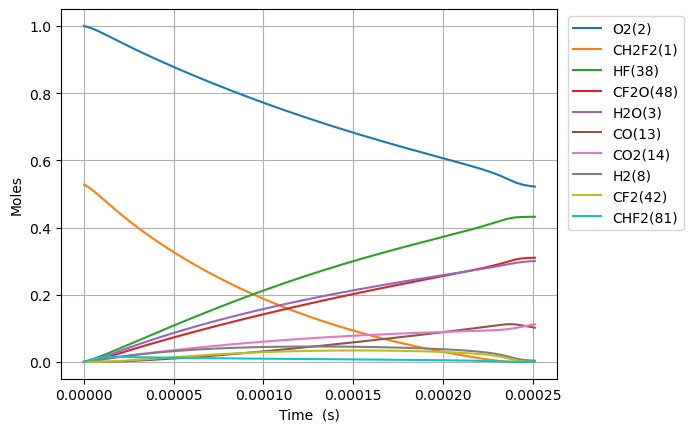

Source data for this figure (header and first rows):
Time (s), Volume (m^3), N2, Ne, CH2F2(1), O2(2), H2O(3), CH4(4), OH(5), HF(38), CHF(40), CHF2(81), CHFO2(129), CHFO2(131), H(6), CFO2(136), H2(8), CO2(14), HO2(11), F(37), O(7), S(163), CF2O(48), CHF3(41)
0.0, 0.2969, 3.76, 0.0, 0.5273, 1.0, 0.0, 0.0, 0.0, 0.0, 0.0, 0.0, 0.0, 0.0, 0.0, 0.0, 0.0, 0.0, 0.0, 0.0, 0.0, 0.0, 0.0, 0.0
9.914320272168683e-23, 0.2969, 3.76, 0.0, 0.5273, 1, 6.611874842423141e-53, 0.0, 1.8697489140324107e-38, 8.614209482847067e-20, 8.614209482847064e-20, 2.2338775070413918e-21, 1.6524811454520108e-40, 1.9846197746254155e-39, 1.049709008749177e-31, 4.001729663284422e-35, 3.255081013504451e-22, 9.233046615167108e-50, 2.233877506936461e-21, 1.9841000912481128e-38, 5.040562269515837e-28, 4.97077907854084e-38, 1.897420314363496e-38, 1.0535953305785785e-48
2.7760096762072312e-22, 0.2969, 3.76, 0.0, 0.5273, 1, 7.849617812928479e-52, 0.0, 1.1293283440761606e-37, 2.411978655197179e-19, 2.411978655197177e-19, 6.254857019715895e-21, 9.980986118537911e-40, 1.1987103438726798e-38, 2.940482151035243e-31, 2.4170447166237837e-34, 9.114226837812465e-22, 1.0961472941525849e-48, 6.254857019422087e-21, 1.1983964551186567e-37, 1.4113574356181522e-27, 3.0023505634386424e-37, 1.146041869875605e-37, 6.363715797254777e-48
6.345164974187958e-22, 0.2969, 3.76, 0.0, 0.5273, 1, 7.70680131633995e-51, 0.0, 5.437229842015016e-37, 5.513094069022123e-19, 5.513094069022113e-19, 1.4296816045064885e-20, 4.8054151709860934e-39, 5.771274304594637e-38, 6.727216141757561e-31, 1.163702986083099e-33, 2.0832518486428493e-21, 1.0762039134637105e-47, 1.4296816044393328e-20, 5.769763065421459e-37, 3.2259598535661615e-27, 1.4455025560396382e-36, 5.517698274169846e-37, 3.063855222146744e-47
1.348347557014941e-21, 0.2969, 3.76, 0.0, 0.5273, 1, 6.816578487568784e-50, 0.0, 2.3745811208302192e-36, 1.1715324896672012e-18, 1.1715324896671963e-18, 3.0380734095762814e-20, 2.0986510547360877e-38, 2.5204671137576687e-37, 1.4321434947802936e-30, 5.082196672371102e-33, 4.426910178366054e-21, 9.518901738369158e-47, 3.038073409433576e-20, 2.5198071159594482e-36, 6.855164691921668e-27, 6.312889429746473e-36, 2.4097237992424646e-36, 1.3380660706790375e-46
2.7760096762072314e-21, 0.2969, 3.76, 0.0, 0.5273, 1, 5.729744948490358e-49, 0.0, 9.913408742281367e-36, 2.411978655197179e-18, 2.411978655197158e-18, 6.254857019715848e-20, 8.761455033294872e-38, 1.0522454044914466e-36, 2.959287585829666e-30, 2.1217170674732982e-32, 9.114226837812463e-21, 8.00121046795158e-46, 6.254857019422043e-20, 1.0519698684466596e-35, 1.411357437847064e-26, 2.635507067442e-35, 1.0060122506762686e-35, 5.586162450293795e-46
5.631333914591813e-21, 0.2969, 3.76, 0.0, 0.5273, 1, 4.6975910854198135e-48, 0.0, 4.049950937819785e-35, 4.892870986257134e-18, 4.892870986257048e-18, 1.2688424239994895e-19, 3.5793402603865764e-37, 4.298765816503067e-36, 6.046777087289594e-30, 8.667906519859721e-32, 1.8488860156705285e-20, 6.559875754396097e-45, 1.2688424239398897e-19, 4.297640162213568e-35, 2.86303937909204e-26, 1.0766906315279603e-34, 4.1098882977301957e-35, 2.28212963623922e-45
1.1341982391360975e-20, 0.2969, 3.76, 0.0, 0.5273, 1, 3.804231054309156e-47, 0.0, 1.6370549222400255e-34, 9.854655648377045e-18, 9.854655648376695e-18, 2.555555868055265e-19, 1.4468265620136504e-36, 1.7376298743296198e-35, 1.2354561367654174e-29, 3.5037064032286355e-31, 3.7238126794490923e-20, 5.312357462164984e-44, 2.5555558679352286e-19, 1.7371748671580991e-34, 5.766403277322722e-26, 4.352155680655808e-34, 1.6612825614055038e-34, 9.224732897506255e-45
2.27632793448993e-20, 0.2969, 3.76, 0.0, 0.5273, 1, 3.061976113230675e-46, 0.0, 6.582525842268186e-34, 1.9778224972616866e-17, 1.9778224972615458e-17, 5.128982756166686e-19, 5.817625972421468e-36, 6.986933300515282e-35, 2.550135103816211e-29, 1.4088249348773553e-30, 7.47366600700622e-20, 4.2758474501897526e-43, 5.128982755925781e-19, 6.985103739022382e-34, 1.1573131136747e-25, 1.7499826577146158e-33, 6.679944113571225e-34, 3.7092245477028154e-44
4.560587325197595e-20, 0.2969, 3.76, 0.0, 0.5273, 1, 2.4570429945094954e-45, 0.0, 2.6398872735998332e-33, 3.962536362109651e-17, 3.962536362109085e-17, 1.0275836532388992e-18, 2.3331282148696694e-35, 2.8020727513947387e-34, 5.391981481829208e-29, 5.650018101208636e-30, 1.4973372662120478e-19, 3.431098295287249e-42, 1.027583653190638e-18, 2.801339017277297e-33, 2.318658710744722e-25, 7.01821315630122e-33, 2.678956357361735e-33, 1.487564959968105e-43
9.129106106612925e-20, 0.2969, 3.76, 0.0, 0.5273, 1, 1.9686243562329487e-44, 0.0, 1.057331867479585e-32, 7.93196409180558e-17, 7.931964091803313e-17, 2.0569544084831484e-18, 9.344682393611172e-35, 1.1222906536707586e-33, 1.1925628013500064e-28, 2.262954274274807e-29, 2.997278597234899e-19, 2.7490539184064566e-41, 2.056954408386556e-18, 1.121996778808329e-32, 4.641350005625431e-25, 2.810945943058598e-32, 1.0729798791746173e-32, 5.958019075416277e-43
1.8266143669443584e-19, 0.2969, 3.76, 0.0, 0.5273, 1, 1.576096493288502e-43, 0.0, 4.2320829574831444e-32, 1.5870819551197435e-16, 1.5870819551188363e-16, 4.1156959189707955e-18, 3.7403082535460922e-34, 4.492087386345583e-33, 2.8392736179414948e-28, 9.057714526123585e-29, 5.997161259280602e-19, 2.2009146771363206e-40, 4.115695918777583e-18, 4.490911133029531e-32, 9.286732998349512e-25, 1.1251109308726081e-31, 4.2947157830730594e-32, 2.3847604451506592e-42
3.6540218795104903e-19, 0.2969, 3.76, 0.0, 0.5273, 1, 1.2613562031951504e-42, 0.0, 1.6933844382822589e-31, 3.174853046998114e-16, 3.1748530469944845e-16, 8.233178939942686e-18, 1.4966105003999484e-33, 1.7974200742637737e-32, 7.492621292148723e-28, 3.624265632390589e-28, 1.1996926583372006e-18, 1.7614006445136896e-39, 8.233178939556403e-18, 1.7969494293213172e-31, 1.857750059564832e-24, 4.5019092483030515e-31, 1.7184457259527927e-31, 9.542148958433423e-42
7.308836904642754e-19, 0.2969, 3.76, 0.0, 0.5273, 1, 1.0092766077282638e-41, 0.0, 6.774640426502991e-31, 6.350395230754852e-16, 6.35039523074033e-16, 1.6468144981872846e-17, 5.987416545993392e-33, 7.190850692694003e-32, 2.223902080462003e-27, 1.449942250951788e-27, 2.3996457231554805e-18, 1.4093881337988036e-38, 1.6468144981101103e-17, 7.188967883255515e-31, 3.715904223764853e-24, 1.8010568460133587e-30, 6.874901889164363e-31, 3.817481637715501e-41
1.461846695490728e-18, 0.2969, 3.76, 0.0, 0.5273, 1, 8.074979537175549e-41, 0.0, 2.7100767255715167e-30, 1.270147959826832e-15, 1.2701479598210226e-15, 3.29380770656787e-17, 2.395161547254647e-32, 2.876574364459999e-31, 7.349063648546894e-27, 5.800241033355126e-27, 4.7995518527920375e-18, 1.1276175655647895e-37, 3.293807706413873e-17, 2.8758212408321593e-30, 7.432215131125936e-24, 7.20481371899282e-30, 2.750184569092914e-30, 1.527117499024057e-40
2.9237727055436335e-18, 0.2969, 3.76, 0.0, 0.5273, 1, 6.4602903366817525e-40, 0.0, 1.0840748064649701e-29, 2.5403648333295212e-15, 2.5403648333062825e-15, 6.587794123307255e-17, 9.581036109395838e-32, 1.1506765581946084e-30, 2.6302913446822264e-26, 2.3201908225669692e-26, 9.59936411206514e-18, 9.021368778521696e-37, 6.587794123000696e-17, 1.15037534564107e-29, 1.48648472616923e-23, 2.882042758600909e-29, 1.1001185922509921e-29, 6.108723086576883e-40
5.847624725649444e-18, 0.2969, 3.76, 0.0, 0.5273, 1, 5.168354988073267e-39, 0.0, 4.336387489276877e-29, 5.0807985803348836e-15, 5.080798580241924e-15, 1.3175766956698875e-16, 3.83249246824733e-31, 4.6027998054031185e-30, 9.902471968973998e-26, 9.280952111710138e-26, 1.9198988630611294e-17, 7.217266324237532e-36, 1.317576695609152e-16, 4.601595323931906e-29, 2.9730152786202065e-23, 1.152840557931025e-28, 4.4005639025019324e-29, 2.4435425686171463e-39
1.1695328765861066e-17, 0.2969, 3.76, 0.0, 0.5273, 1, 4.134733130885684e-38, 0.0, 1.7345726720501544e-28, 1.016166607434554e-14, 1.0161666073973705e-14, 2.635171262313352e-16, 1.5330126235559077e-30, 1.8411385937620053e-29, 3.837247587446004e-25, 3.712418609013428e-25, 3.839823766770342e-17, 5.773881573263862e-35, 2.63517126219419e-16, 1.8406571108806077e-28, 5.946092888873181e-23, 4.611409140101848e-28, 1.7602434700009321e-28, 9.774298663391541e-39
2.339073684628431e-17, 0.2969, 3.76, 0.0, 0.5273, 1, 3.307806244659615e-37, 0.0, 6.938326229028051e-28, 2.0323401062366597e-14, 2.0323401060879238e-14, 5.270360395460845e-16, 6.132082016639304e-30, 7.364591373689182e-29, 1.5101505429988773e-24, 1.484974996268682e-24, 7.679673574188688e-17, 4.619132652168986e-34, 5.270360395231757e-16, 7.362667949246031e-28, 1.1892314130784872e-22, 1.844573036941147e-27, 7.041009715292893e-28, 3.909762519318958e-38
4.67815530071308e-17, 0.2969, 3.76, 0.0, 0.5273, 1, 2.6462530255730492e-36, 0.0, 2.7753377501856643e-27, 4.0646871038407666e-14, 4.064687103245821e-14, 1.0540738661198086e-15, 2.4528393109630282e-29, 2.945843673438984e-28, 5.991104935033309e-24, 5.939915088545533e-24, 1.535937318902508e-16, 3.6953170597155505e-33, 1.0540738660776854e-15, 2.9450763152127893e-27, 2.378502070024434e-22, 7.378310903071989e-27, 2.8164110668944997e-27, 1.5639275194597049e-37
9.356318532882378e-17, 0.2969, 3.76, 0.0, 0.5273, 1, 2.1170058465437804e-35, 0.0, 1.1101366721053258e-26, 8.129381099048561e-14, 8.129381096668774e-14, 2.108149519044158e-15, 9.811371850962259e-29, 1.1783386735447375e-27, 2.3865425004786884e-23, 2.37596905460419e-23, 3.0718772418696636e-16, 2.956257991804883e-32, 2.1081495189746913e-15, 1.1780333406720433e-26, 4.757149018181288e-22, 2.9513281070663127e-26, 1.1265658738777173e-26, 6.2558663097088004e-37
1.8712644997220973e-16, 0.2969, 3.76, 0.0, 0.5273, 1, 1.6936063902973414e-34, 0.0, 4.440550795001802e-26, 1.625876908946247e-13, 1.6258769079943325e-13, 4.216300824000466e-15, 3.9245529405925685e-28, 4.713355337518868e-27, 9.526371021968264e-23, 9.503882244699725e-23, 6.143757087803486e-16, 2.365008081191136e-31, 4.2163008239206475e-15, 4.7121468917226744e-26, 9.514865451639008e-22, 1.1805319878119386e-25, 4.506266477455134e-26, 2.5024667384966678e-36
2.8068971461559566e-16, 0.2969, 3.76, 0.0, 0.5273, 1, 4.84265744507755e-34, 0.0, 9.436174088494877e-26, 2.4388157079874706e-13, 2.4388157059646505e-13, 6.324452128064381e-15, 8.339679062229964e-28, 1.0015878508343028e-26, 2.023116404355814e-22, 2.0195753522107165e-22, 9.21563693373682e-16, 6.7624461610564435e-31, 6.324452128018549e-15, 1.0013329487550287e-25, 1.4273004422324834e-21, 2.5086309349236455e-25, 9.575818226639856e-26, 5.3179429931240096e-36
4.678162439023676e-16, 0.2969, 3.76, 0.0, 0.5273, 1, 2.2255069466502703e-33, 0.0, 2.6088264095484955e-25, 4.0646933060692463e-13, 4.064693300476743e-13, 1.0540754732622642e-14, 2.305678172153344e-27, 2.7690938522425015e-26, 5.590060803325885e-22, 5.583532834152323e-22, 1.535939662560154e-15, 3.1077695041784996e-30, 1.0540754732822132e-14, 2.768402615732373e-25, 2.379097251328231e-21, 6.935627879895105e-25, 2.64743269213581e-25, 1.470390291396672e-35
6.362301202604623e-16, 0.2969, 3.76, 0.0, 0.5273, 1, 5.009595420416088e-33, 0.0, 4.645548772447668e-25, 5.527983144342303e-13, 5.527983134383709e-13, 1.4335427073841743e-14, 4.105732065441302e-27, 4.9309331270713164e-26, 9.952159671368413e-22, 9.942618297694045e-22, 2.0888780348278213e-15, 6.995558217660576e-30, 1.4335427074405274e-14, 4.929718166870904e-25, 3.235850902448905e-21, 1.2350299078785887e-24, 4.714293686156686e-25, 2.6185034742954456e-35
8.046439966185571e-16, 0.2969, 3.76, 0.0, 0.5273, 1, 9.468464309204277e-33, 0.0, 7.251769975404993e-25, 6.991272982614785e-13, 6.991272967069282e-13, 1.8130099412008888e-14, 6.409109265569685e-27, 7.697251918590365e-26, 1.5533467028755221e-21, 1.5520568052403117e-21, 2.641816407095322e-15, 1.322206042777267e-29, 1.8130099413088094e-14, 7.695380433642105e-25, 4.0927490603599545e-21, 1.9278991799631486e-24, 7.359079489474793e-25, 4.087798507206218e-35
9.730578729766517e-16, 0.2969, 3.76, 0.0, 0.5273, 1, 1.582618308769827e-32, 0.0, 1.0395943673978113e-24, 8.454562820886724e-13, 8.454562798601114e-13, 2.1924771747293154e-14, 9.187929314040739e-27, 1.1034564801695503e-25, 2.22664460240048e-21, 2.2249864311122573e-21, 3.194754779362666e-15, 2.2100172064945277e-29, 2.1924771749031267e-14, 1.1031916168931743e-24, 4.9497837202987334e-21, 2.7637838297753418e-24, 1.0549776572992644e-24, 5.860547748327923e-35
1.3098856256928412e-15, 0.2969, 3.76, 0.0, 0.5273, 1, 3.3787109311394745e-32, 0.0, 1.7911083249667247e-24, 1.138114249742937e-12, 1.13811424590337e-12, 2.951411641128731e-14, 1.5829809942078998e-26, 1.9011329569183275e-25, 3.835877003336362e-21, 3.833408137930467e-21, 4.300631523896996e-15, 4.718134408345216e-29, 2.951411641466989e-14, 1.900686548925027e-24, 6.66416433068351e-21, 4.76169706707651e-24, 1.8176111520104644e-24, 1.0098299228688644e-34
1.6467133784090307e-15, 0.2969, 3.76, 0.0, 0.5273, 1, 6.14382124305144e-32, 0.0, 2.74147182780986e-24, 1.4307722173970007e-12, 1.4307722115201602e-12, 3.710346106462516e-14, 2.4229126251327503e-26, 2.909871350629504e-25, 5.8708141186910375e-21, 5.867414374611843e-21, 5.406508268430745e-15, 8.579414621406991e-29, 3.710346107018162e-14, 2.9092028757473828e-24, 8.37904950853233e-21, 7.288253339149497e-24, 2.7820357148046552e-24, 1.5458346394829774e-34
1.9835411311252202e-15, 0.2969, 3.76, 0.0, 0.5273, 1, 1.0163083252941605e-31, 0.0, 3.9041727204797285e-24, 1.7234301850508506e-12, 1.7234301766815551e-12, 4.469280570658392e-14, 3.45050855214795e-26, 4.143986900974906e-25, 8.360330527599056e-21, 8.355871566927624e-21, 6.5123850129638784e-15, 1.4192025381204417e-28, 4.469280571487963e-14, 4.143056427370498e-24, 1.0094473477840126e-20, 1.0379309285300981e-23, 3.961938404813027e-24, 2.20172302073663e-34
2.6571966365575992e-15, 0.2969, 3.76, 0.0, 0.5273, 1, 2.344303205797475e-31, 0.0, 6.878553841631106e-24, 2.308746120357897e-12, 2.3087461056124996e-12, 5.987149495572313e-14, 6.079270854092757e-26, 7.301045369757031e-25, 1.472871636710443e-20, 1.472174671801226e-20, 8.724138502028265e-15, 3.2736496887820285e-28, 5.987149497122525e-14, 7.29949028397245e-24, 1.3526968153408068e-20, 1.8286729185516662e-23, 6.98032037087209e-24, 3.8801708325231935e-34
3.3308521419899782e-15, 0.2969, 3.76, 0.0, 0.5273, 1, 4.503450230248756e-31, 0.0, 1.0715545265504477e-23, 2.894062055664074e-12, 2.8940620326934335e-12, 7.505018415863591e-14, 9.470412385432665e-26, 1.1373673445587402e-24, 2.2943797967882863e-20, 2.293379624451105e-20, 1.0935891991090158e-14, 6.288735738991928e-28, 7.505018418364114e-14, 1.137138047645051e-23, 1.696165163553499e-20, 2.8487388342022044e-23, 1.0874067229554486e-23, 6.046240999230493e-34
4.678163152854736e-15, 0.2969, 3.76, 0.0, 0.5273, 1, 1.2386952699549106e-30, 0.0, 2.097909635892016e-23, 4.064693926273819e-12, 4.064693881301583e-12, 1.0540756242569081e-13, 1.854137581612795e-25, 2.2267435468259082e-24, 4.491773293691577e-20, 4.49001017930573e-20, 1.5359398969206516e-14, 1.7297423559534398e-27, 1.0540756247659682e-13, 2.226348953338445e-23, 2.3837589402883063e-20, 5.577299929690749e-23, 2.1289403671251152e-23, 1.1844222922360654e-33
7.372785174584252e-15, 0.2969, 3.76, 0.0, 0.5273, 1, 4.929027818481256e-30, 0.0, 5.186495815160208e-23, 6.405957667482871e-12, 6.405957556302182e-12, 1.6612231840470314e-13, 4.583850056434388e-25, 5.504919785928015e-24, 1.1104150783061202e-19, 1.110023560511227e-19, 2.4206412925409857e-14, 6.882970191617675e-27, 1.661223185349898e-13, 5.504228334549261e-23, 3.7615749224482665e-20, 1.3788240393734194e-22, 5.263184503217414e-23, 2.93166270686147e-33
1.2762029218043282e-14, 0.2969, 3.76, 0.0, 0.5273, 1, 2.63224472235227e-29, 0.0, 1.550741770154987e-22, 1.1088485149859226e-11, 1.108848481743713e-11, 2.87551828142297e-13, 1.3705608752819338e-24, 1.6458984528081167e-23, 3.3199612718202225e-19, 3.3188888213035915e-19, 4.190044083770181e-14, 3.675665300268862e-26, 2.875518285416631e-13, 1.6458680039944562e-22, 6.527721095395221e-20, 4.122581998164174e-22, 1.5736551684032105e-22, 8.787212785327651e-33
2.3540517304961346e-14, 0.2969, 3.76, 0.0, 0.5273, 1, 1.69489884364806e-28, 0.0, 5.272500097371387e-22, 2.0453540114444935e-11, 2.0453538984240538e-11, 5.304108387360884e-13, 4.659941502182275e-24, 5.595680531158474e-23, 1.1287350809006692e-18, 1.1283914102038769e-18, 7.728849666184888e-14, 2.366701238331098e-25, 5.304108401148669e-13, 5.596794262216095e-22, 1.2102071123862792e-19, 1.4016392969476853e-21, 5.350293354002767e-22, 3.0025714981166185e-32
4.509749347879747e-14, 0.2969, 3.76, 0.0, 0.5273, 1, 1.212033292256648e-27, 0.0, 1.934686569505653e-21, 3.918365004294836e-11, 3.91836458959783e-11, 1.0161288244009124e-12, 1.7099546009589378e-23, 2.053015262071416e-22, 4.1415347792601655e-18, 4.140317054498615e-18, 1.4806460830857255e-13, 1.692364939747672e-24, 1.01612882950337e-12, 2.0543218178273034e-21, 2.3419007680987857e-19, 5.142921350586882e-21, 1.9631493621733117e-21, 1.1127918461044345e-31
8.821144582646972e-14, 0.2969, 3.76, 0.0, 0.5273, 1, 9.159774869463405e-27, 0.0, 7.402330011682956e-21, 7.664386989728333e-11, 7.664385403197775e-11, 1.987564653662768e-12, 6.542784396550889e-23, 7.853085758252707e-22, 1.5844419629461273e-17, 1.5839847021734395e-17, 2.896168315971527e-13, 1.2788624976821762e-23, 1.9875646732706876e-12, 7.864964714082695e-21, 4.67258699715901e-19, 1.9675548359063784e-20, 7.510598965002223e-21, 4.342586653983014e-31
1.3132539817414198e-13, 0.2969, 3.76, 0.0, 0.5273, 1, 2.8629914076044925e-26, 0.0, 1.6407561992921297e-20, 1.1410408974805584e-10, 1.1410405458467792e-10, 2.959000293531289e-12, 1.45029046061955e-22, 1.7403029404543685e-21, 3.511701421791473e-17, 3.5106941797627297e-17, 4.311690548810902e-13, 3.9969785867451606e-23, 2.9590003370537583e-12, 1.7442025459065518e-20, 7.093010729893618e-19, 4.360823520449988e-20, 1.664637924215868e-20, 9.782704129936791e-31
1.7443935052181424e-13, 0.2969, 3.76, 0.0, 0.5273, 1, 6.480044857250099e-26, 0.0, 2.8951166670280893e-20, 1.51564309595266e-10, 1.5156424755408238e-10, 3.930435744048942e-12, 2.559135591050947e-22, 3.0701409605493854e-21, 6.195931210422554e-17, 6.194159136089825e-17, 5.727212781629654e-13, 9.046149452843813e-23, 3.9304358208926476e-12, 3.079194051066201e-20, 9.60317980246897e-19, 7.694094760052915e-20, 2.937056155891867e-20, 1.7532611686597178e-30
2.175533028694865e-13, 0.2969, 3.76, 0.0, 0.5273, 1, 1.2302571792040818e-25, 0.0, 4.503395457738715e-20, 1.8902452943891396e-10, 1.8902443294019528e-10, 4.9018710052596285e-12, 3.98092136686727e-22, 4.7746741516447895e-21, 9.637130629168976e-17, 9.634378501299969e-17, 7.142735014454462e-13, 1.7173375675764326e-22, 4.9018711248287775e-12, 4.792136393271797e-20, 1.2203102312211575e-18, 1.1967364968097308e-19, 4.568321953071929e-20, 2.769614126420248e-30
3.03781207564831e-13, 0.2969, 3.76, 0.0, 0.5273, 1, 3.2550076028183363e-25, 0.0, 8.782008528888578e-20, 2.6394496911552377e-10, 2.6394478096256166e-10, 6.844740959922861e-12, 7.763713345598949e-22, 9.307275751433623e-21, 1.8790435712547555e-16, 1.8785076441354418e-16, 9.973779480221164e-13, 4.543177298715758e-22, 6.844741193146312e-12, 9.35434086238466e-20, 1.7672237662024123e-18, 2.3333888928530267e-19, 8.907423514147094e-20, 5.565509119173913e-30
4.7623701695552e-13, 0.2969, 3.76, 0.0, 0.5273, 1, 1.2345349044193323e-24, 0.0, 2.1589876199424067e-19, 4.1378584842600273e-10, 4.1378538600798264e-10, 1.0730478599526499e-11, 1.908938437739608e-21, 2.2862193223451296e-20, 4.618064954932293e-16, 4.616747679652624e-16, 1.563586841301935e-12, 1.7226353632518266e-21, 1.0730479172798122e-11, 2.304389346351196e-19, 2.9687911371109357e-18, 5.734676343047523e-19, 2.189212602020062e-19, 1.453194048572274e-29
6.48692826346209e-13, 0.2969, 3.76, 0.0, 0.5273, 1, 3.1032575796253118e-24, 0.0, 4.006961293616809e-19, 5.636267276795011e-10, 5.636258697212134e-10, 1.4616213215185096e-11, 3.5434258667218755e-21, 4.2395450110008177e-20, 8.568229660219498e-16, 8.565782492341252e-16, 2.129795734893483e-12, 4.329099857221231e-21, 1.4616214278691174e-11, 4.285599298171723e-19, 4.314055664332727e-18, 1.0639921334054093e-18, 4.06192220150722e-19, 2.8588611451999447e-29
8.211486357368981e-13, 0.2969, 3.76, 0.0, 0.5273, 1, 6.282075713107299e-24, 0.0, 6.42265112782621e-19, 7.134676068760275e-10, 7.134662321025293e-10, 1.8501944809760152e-11, 5.680533170493279e-21, 6.789738490083465e-20, 1.3729533017861021e-15, 1.3725604996346445e-15, 2.696004628970974e-12, 8.761425849138432e-21, 1.850194651352488e-11, 6.883409005523914e-19, 5.8030702142513736e-18, 1.704910032371206e-18, 6.508919146306962e-19, 4.8478730063050024e-29
1e-12, 0.2969, 3.76, 0.0, 0.5273, 1, 1.1337069142340347e-23, 0.0, 9.5281791981244e-19, 8.688653621096142e-10, 8.688633232504113e-10, 2.2531776274917076e-11, 8.428564769462996e-21, 1.0063959161622461e-19, 2.03615837075295e-15, 2.035574661171517e-15, 3.2832114829588327e-12, 1.5807021947035085e-20, 2.2531778800984495e-11, 1.0233517918276358e-18, 7.499206902518163e-18, 2.528456845031707e-18, 9.653343177533124e-19, 7.611317062542451e-29
1.1660602545182761e-12, 0.2969, 3.76, 0.0, 0.5273, 1, 1.7970497897693054e-23, 0.0, 1.2959291182260389e-18, 1.0131493650981966e-09, 1.0131465928705118e-09, 2.627339894706088e-11, 1.1465390928077774e-20, 1.3676884143684859e-19, 2.768553706870214e-15, 2.767758481608868e-15, 3.828422419278974e-12, 2.5049515374102182e-20, 2.62734023807686e-11, 1.3946165426225556e-18, 9.212560339388522e-18, 3.437916638243704e-18, 1.3125966511751623e-18, 1.0891903961213523e-28
1.855883492081032e-12, 0.2969, 3.76, 0.0, 0.5273, 1, 7.248202063485676e-23, 0.0, 3.2868378348179607e-18, 1.6125128808592362e-09, 1.6125058584355244e-09, 4.1816271093825775e-11, 2.909707085334325e-20, 3.4571422907694774e-19, 7.013100446550872e-15, 7.011068627246758e-15, 6.0932580133675104e-12, 1.0092138117564829e-19, 4.181627978059885e-11, 3.5661439132395715e-18, 1.775885963505315e-17, 8.708547448028228e-18, 3.3253612909382684e-18, 3.3624347295873253e-28
2.545706729643788e-12, 0.2969, 3.76, 0.0, 0.5273, 1, 1.8722909653672455e-22, 0.0, 6.1919997316170514e-18, 2.2118763957096554e-09, 2.211863182720467e-09, 5.735909522140325e-11, 5.484817961632827e-20, 6.490877192791553e-19, 1.319541701164466e-14, 1.3191560104485722e-14, 8.35809363467677e-12, 2.604224101661834e-19, 5.735911154353114e-11, 6.772724702634774e-18, 2.861106020843589e-17, 1.6385210094556534e-17, 6.2575208157144864e-18, 7.538976095099143e-28
3.2355299672065442e-12, 0.2969, 3.76, 0.0, 0.5273, 1, 3.847441300383264e-22, 0.0, 1.001478847405376e-17, 2.8112399096499877e-09, 2.811218565742723e-09, 7.29018715107054e-11, 8.876262527557283e-20, 1.0462826111892291e-18, 2.131547376083978e-14, 2.130918788810324e-14, 1.0622929294312371e-11, 5.346156570935934e-19, 7.290189784013892e-11, 1.104205107428655e-17, 4.177253218025019e-17, 2.6467754765798367e-17, 1.0109380471535494e-17, 1.4261599456039045e-27
3.9253532047693e-12, 0.2969, 3.76, 0.0, 0.5273, 1, 6.876426762717803e-22, 0.0, 1.475857742212353e-17, 3.4106034226807663e-09, 3.410572007519605e-09, 8.844460014198355e-11, 1.308840176377645e-19, 1.5366962010000913e-18, 3.137324110934016e-14, 3.136390701961649e-14, 1.288776500337914e-11, 9.545502479905368e-19, 8.84446388403332e-11, 1.6401810542042478e-17, 5.72466454607604e-17, 3.895603177459277e-17, 1.4881245172900332e-17, 2.4246492029252513e-27
4.615176442332056e-12, 0.2969, 3.76, 0.0, 0.5273, 1, 1.118625380557072e-21, 0.0, 2.0426739874283168e-17, 4.009966934802524e-09, 4.009923508068365e-09, 1.0398728129484145e-10, 1.8125567226280386e-19, 2.119729726961305e-18, 4.3368689526463994e-14, 4.335567260377491e-14, 1.5152600772981896e-11, 1.551263630143165e-18, 1.0398733471337494e-10, 2.2879687964718914e-17, 7.503676999347148e-17, 5.38498915475159e-17, 2.0573419523872765e-17, 3.8283560946659566e-27
5.994822917457568e-12, 0.2969, 3.76, 0.0, 0.5273, 1, 2.456044699372707e-21, 0.0, 3.4549678228886896e-17, 5.208693956321106e-09, 5.208620685550232e-09, 1.3507250188069865e-10, 3.069216669640195e-19, 3.5612798082743144e-18, 7.317251169470027e-14, 7.315016384224118e-14, 1.9682272538214846e-11, 3.399122480195443e-18, 1.3507259175202038e-10, 3.9300523937338007e-17, 1.1757853277622189e-16, 9.085376161941855e-17, 3.4719914140997e-17, 8.201923189143384e-27
7.37446939258308e-12, 0.2969, 3.76, 0.0, 0.5273, 1, 4.5802839948787284e-21, 0.0, 5.241058844880697e-17, 6.4074209742099884e-09, 6.407310098325086e-09, 1.6615753469241292e-10, 4.6610139808098865e-19, 5.366219606099364e-18, 1.1072670507860236e-13, 1.1069230368008502e-13, 2.421194467884911e-11, 6.3262606628184565e-18, 1.6615767029742195e-10, 6.05259833268398e-17, 1.6942478046282152e-16, 1.3747817063007166e-16, 5.25512950157637e-17, 1.5324202383688485e-26
8.754115867708591e-12, 0.2969, 3.76, 0.0, 0.5273, 1, 7.675963392291727e-21, 0.0, 7.403645378702077e-17, 7.60614798847342e-09, 7.605991746528702e-09, 1.97242381144018e-10, 6.591311199847217e-19, 7.529896623287299e-18, 1.560310353332676e-13, 1.5598173518134158e-13, 2.8741617283720383e-11, 1.058055875681019e-17, 1.972425716807878e-10, 8.677744292220994e-17, 2.3060247281509016e-16, 1.9372192602237127e-16, 7.406998789307042e-17, 2.6088858089257367e-26
1e-11, 0.2969, 3.76, 0.0, 0.5273, 1, 1.146081457128876e-20, 0.0, 9.682314745171164e-17, 8.688653535114232e-09, 8.688449656902824e-09, 2.2531326620810572e-10, 8.628081087922198e-19, 9.78822720018083e-18, 2.0360218401032537e-13, 2.0353688298341695e-13, 3.28321201602814e-11, 1.57687346463313e-17, 2.2531351418549938e-10, 1.1498643741096173e-16, 2.9388937605087804e-16, 2.5277723571277615e-16, 9.667276158929915e-17, 3.9775880987998407e-26
1.1513408817959615e-11, 0.2969, 3.76, 0.0, 0.5273, 1, 1.752672151917289e-20, 0.0, 1.2869097345746065e-16, 1.0003602006140908e-08, 1.000333174976047e-08, 2.5941152057373484e-10, 1.1480636361978296e-18, 1.291514599321728e-17, 2.698891731683939e-13, 2.69801050239934e-13, 3.780096424150226e-11, 2.406122988113669e-17, 2.5941184823676884e-10, 1.552436253793135e-16, 3.810600284804038e-16, 3.3506271450606803e-16, 1.2817898815578118e-16, 6.269420250795185e-26
1.427270176821064e-11, 0.2969, 3.76, 0.0, 0.5273, 0.9999, 3.3511744777746457e-20, 0.0, 1.9872906704071354e-16, 1.2401056009357487e-08, 1.2400640696312443e-08, 3.2157993128496014e-10, 1.7763217177134563e-18, 1.9680980767002955e-17, 4.1474506678788675e-13, 4.1460527273958836e-13, 4.686031412219194e-11, 4.5820483554427333e-17, 3.215804318717624e-10, 2.4646911642043256e-16, 5.6916687083532985e-16, 5.148666216768766e-16, 1.9706622290439574e-16, 1.2746964666609896e-25
1.979128766871269e-11, 0.2969, 3.76, 0.0, 0.5273, 0.9999, 9.000438695353518e-20, 0.0, 3.858191509187742e-16, 1.719596397257338e-08, 1.7195165423569836e-08, 4.459146102406898e-10, 3.460887643855094e-18, 3.7214732643509536e-17, 7.974427510543972e-13, 7.971571695440192e-13, 6.497902549460558e-11, 1.2207764960073588e-16, 4.459155614114481e-10, 5.042743266645214e-16, 1.0591910713143268e-15, 9.898259072297892e-16, 3.792522367162777e-16, 3.8856764090763973e-25
2.4422491842002253e-11, 0.2969, 3.76, 0.0, 0.5273, 0.9999, 1.7015641397850866e-19, 0.0, 5.922400562929308e-16, 2.1219856673646485e-08, 2.121864069662915e-08, 5.502542749439959e-10, 5.326696813199148e-18, 5.58851193233182e-17, 1.2142743480830438e-12, 1.213818068031103e-12, 8.018428605306348e-11, 2.292513966072321e-16, 5.502557088158759e-10, 8.066732505814605e-16, 1.5885661370051288e-15, 1.5070605100415757e-15, 5.779332044727146e-16, 8.12271193507566e-25
... 1,321 more rows
